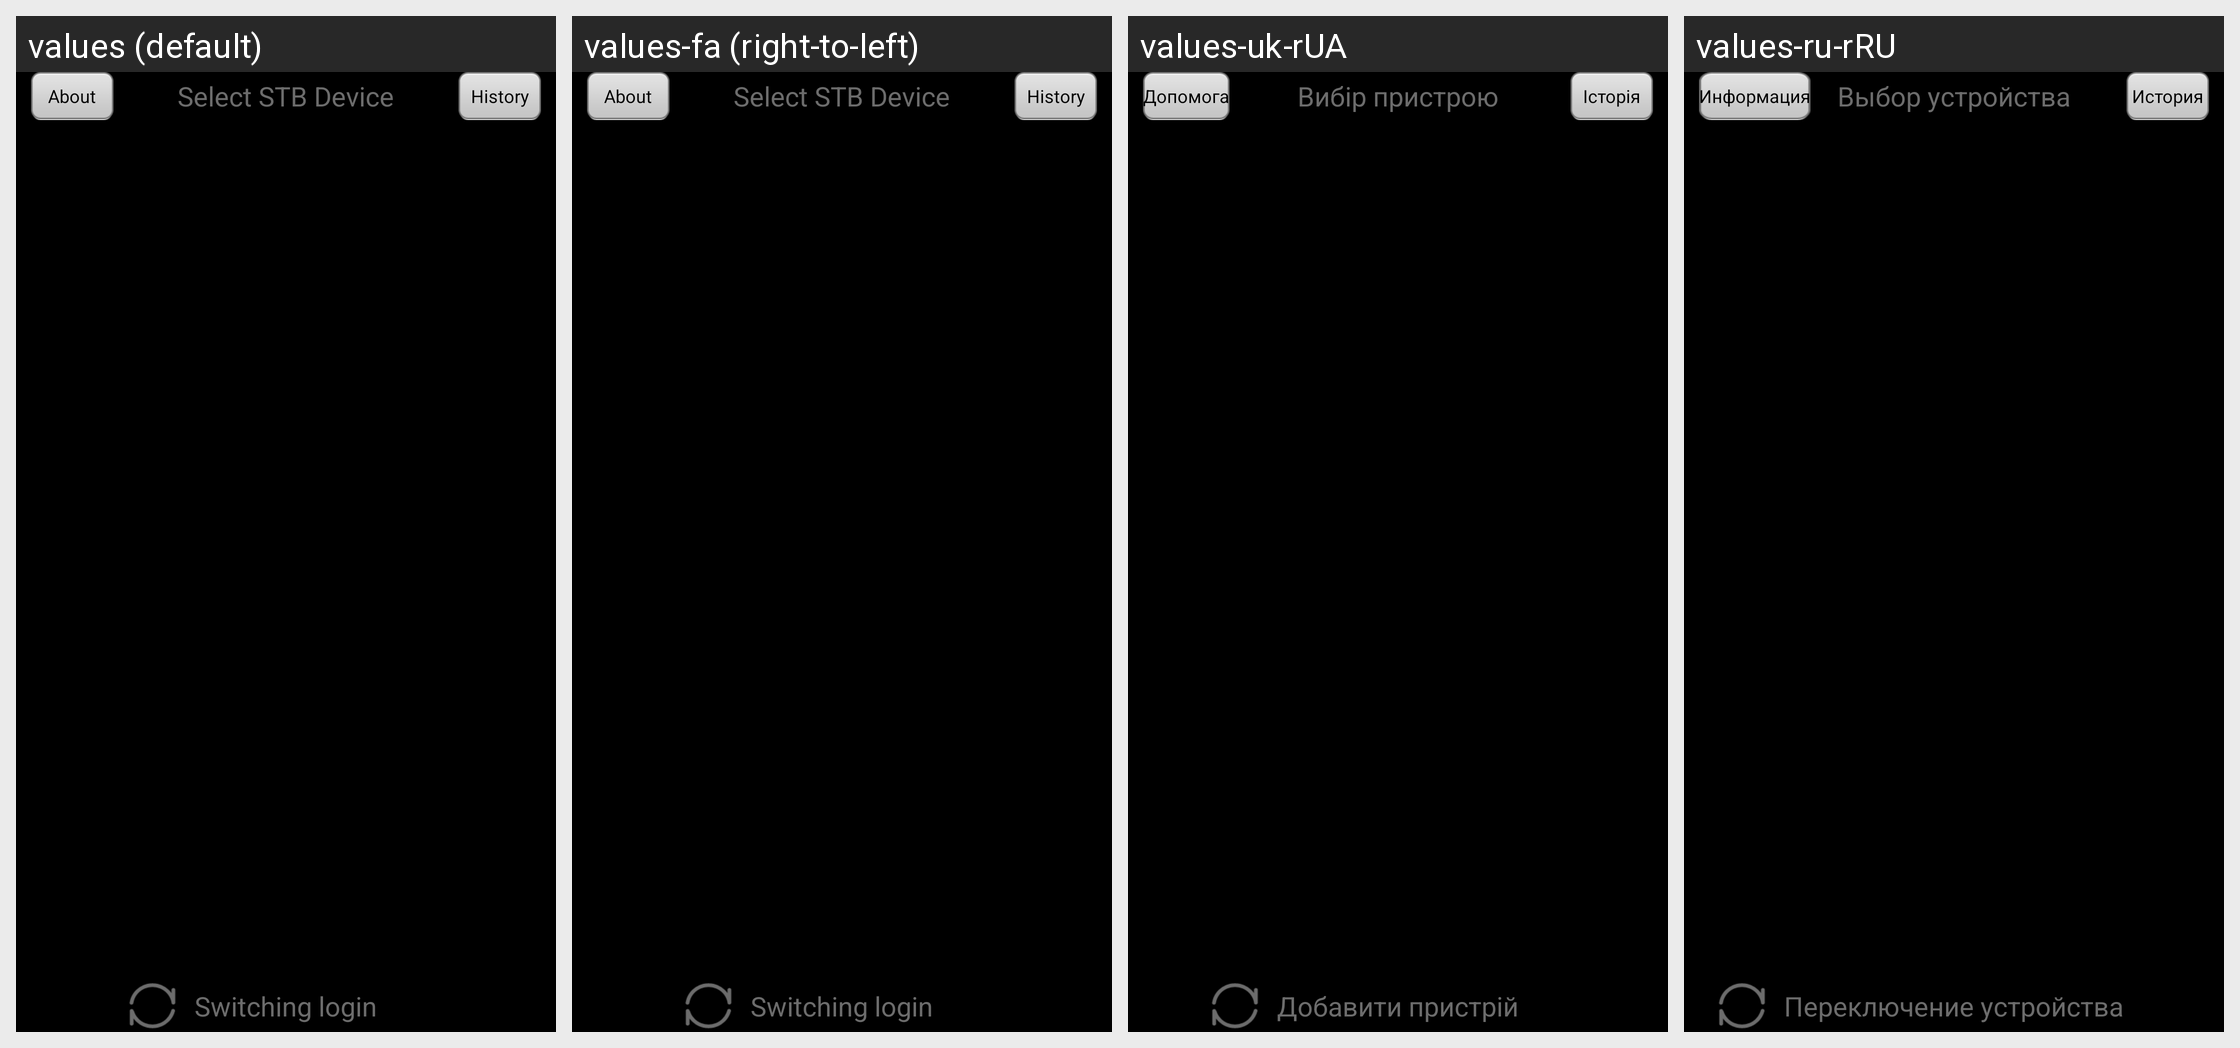

Locale-by-locale string values for the Android screen shown in this grid:
Android screen res/layout/auto_login_menu.xml rendered under 4 locales, left to right: values (default), values-fa (right-to-left), values-uk-rUA, values-ru-rRU. Device: Nexus 5 (rendered at 1080×1920; each locale shown at half size, 540×960, under a caption strip naming it); theme Theme.
Other locales in the repository, not shown: values-af, values-am, values-ar, values-bg, values-ca, values-cs, values-da, values-de, values-de-rDE, values-el, values-en-rGB, values-es, values-es-rES, values-es-rUS, values-et-rEE, values-fi, values-fr, values-fr-rCA, values-hi, values-hr, values-hu, values-hy-rAM, values-in, values-it, values-iw, values-ja, values-ka-rGE, values-km-rKH, values-kn-rIN, values-ko, values-lo-rLA, values-lt, values-lv, values-mn-rMN, values-ms-rMY, values-my-rMM, values-nb, values-nl, values-pl, values-pt, values-pt-rPT, values-ro, values-ru, values-sk, values-sk-rSK, values-sl, values-sr, values-sv, values-sw, values-th, values-tl, values-tr, values-tr-rTR, values-uk, values-vi, values-zh-rCN, values-zh-rHK, values-zh-rTW, values-zu.
Strings drawn on this screen, with the default value and each locale's value (text and hints the layout hard-codes, and strings that could not be matched under every locale, appear in the picture but are not listed):

popup_window_option_about_me
  values: About
  values-fa: About  [not translated; the default value is used]
  values-uk-rUA: Допомога
  values-ru-rRU: Информация

select_device
  values: Select STB Device
  values-fa: Select STB Device  [not translated; the default value is used]
  values-uk-rUA: Вибір пристрою
  values-ru-rRU: Выбор устройства

pointer_history
  values: History
  values-fa: History  [not translated; the default value is used]
  values-uk-rUA: Історія
  values-ru-rRU: История

login_switch
  values: Switching login
  values-fa: Switching login  [not translated; the default value is used]
  values-uk-rUA: Добавити пристрій
  values-ru-rRU: Переключение устройства
